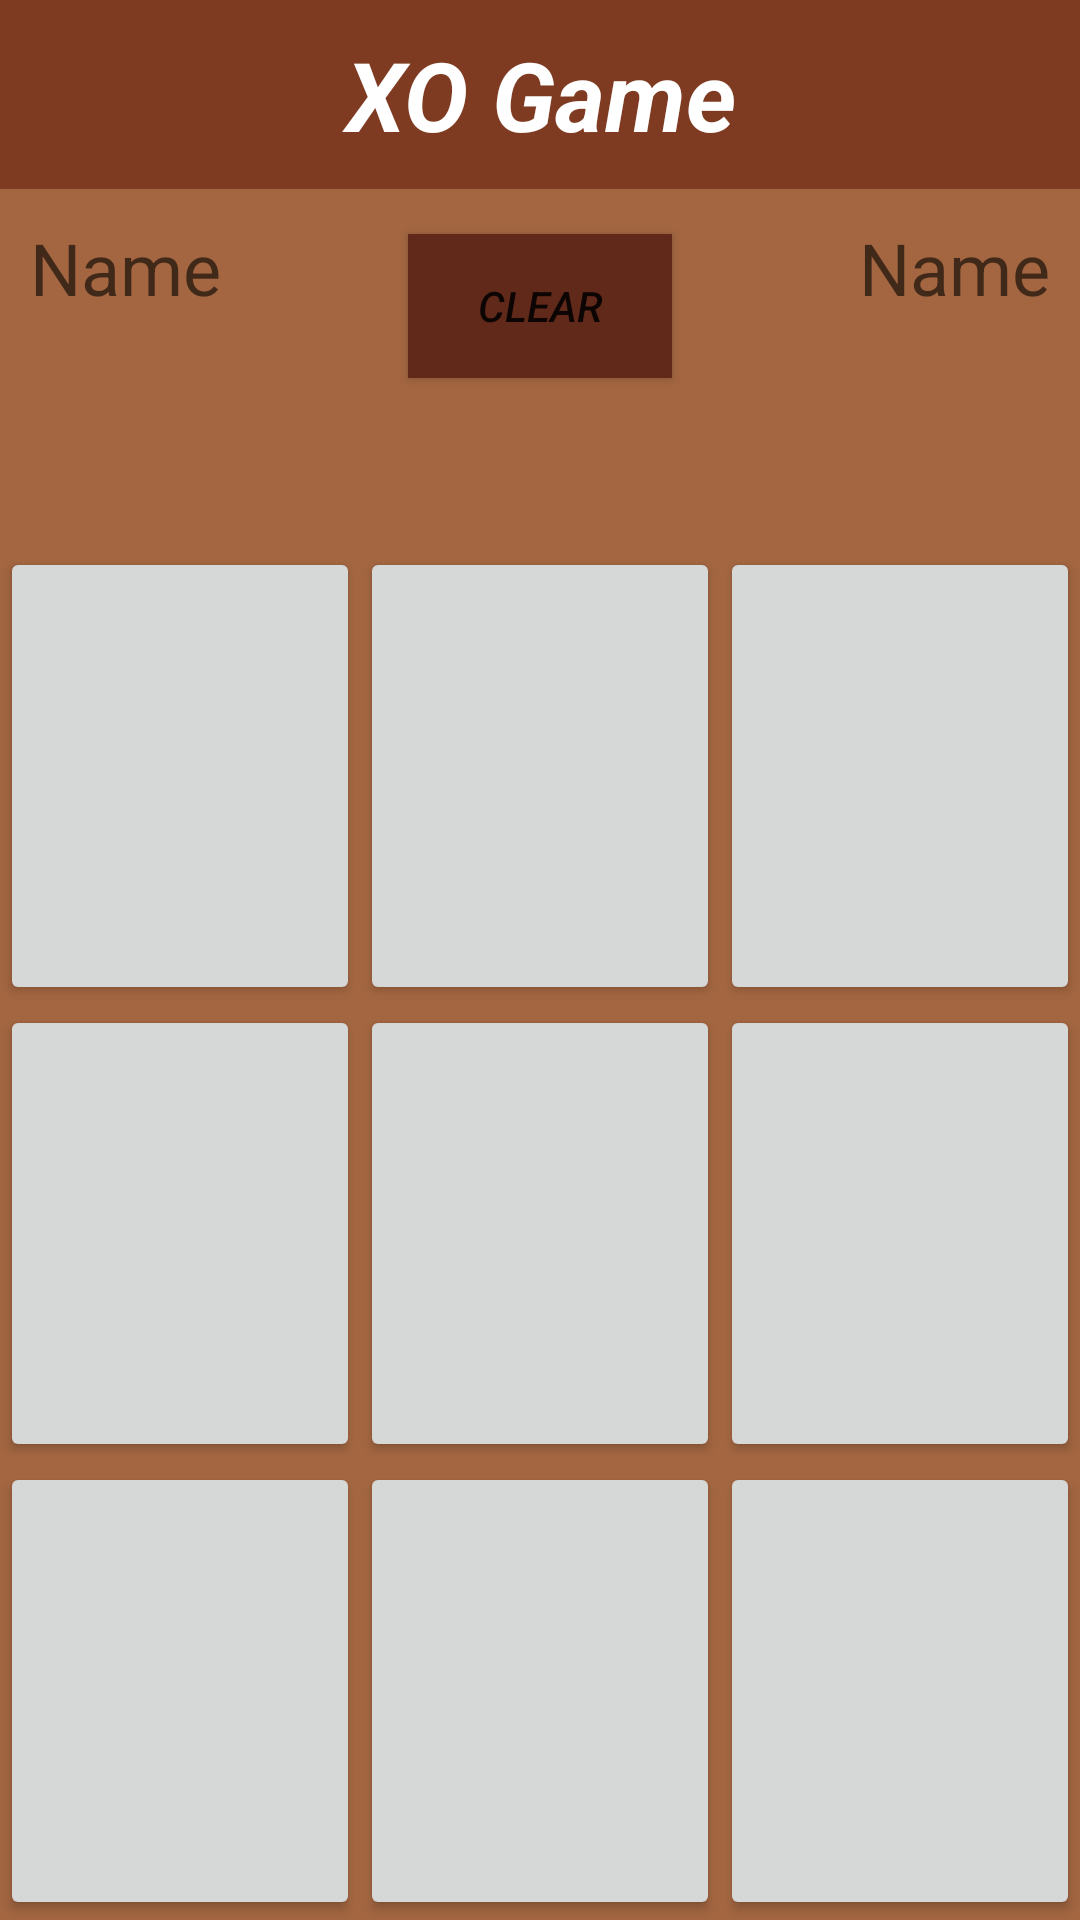

Reconstruct the res/layout file that produces this screen, plus the resources it refers to.
<!-- AndroidManifest.xml: application theme Theme.XO_Game -->
<!-- res/layout/activity_main.xml -->
<?xml version="1.0" encoding="utf-8"?>
<androidx.constraintlayout.widget.ConstraintLayout xmlns:android="http://schemas.android.com/apk/res/android"
    xmlns:app="http://schemas.android.com/apk/res-auto"
    xmlns:tools="http://schemas.android.com/tools"
    android:id="@+id/main"
    android:layout_width="match_parent"
    android:layout_height="match_parent"
    android:background="#A36641"
    tools:context=".MainActivity">

    <TextView
        android:id="@+id/tv_xogame"
        android:layout_width="match_parent"
        android:layout_height="wrap_content"
        android:background="#7E3B21"
        android:padding="10dp"
        android:text="XO Game"
        android:textAlignment="center"
        android:textColor="@color/white"
        android:textSize="32sp"
        android:textStyle="bold|italic"
        app:layout_constraintStart_toStartOf="parent"
        app:layout_constraintTop_toTopOf="parent"

        />

    <TextView
        android:id="@+id/tv_player_1"
        android:layout_width="wrap_content"
        android:layout_height="wrap_content"
        android:autofillHints="name"
        android:hint="Name"
        android:inputType="text"
        android:padding="10dp"
        android:textColor="@color/white"
        android:textSize="24sp"
        app:layout_constraintEnd_toStartOf="@+id/booton_clear"
        app:layout_constraintHorizontal_chainStyle="spread_inside"
        app:layout_constraintStart_toStartOf="parent"
        app:layout_constraintTop_toBottomOf="@id/tv_xogame" />

    <Button
        android:id="@+id/booton_clear"
        android:layout_width="wrap_content"
        android:layout_height="wrap_content"
        android:layout_marginTop="15dp"
        android:background="#61291a"
        android:text="Clear"
        android:textStyle="italic"
        app:layout_constraintEnd_toStartOf="@id/tv_player_2"
        app:layout_constraintStart_toEndOf="@id/tv_player_1"
        app:layout_constraintTop_toBottomOf="@id/tv_xogame" />

    <TextView
        android:id="@+id/et_player_1"
        android:layout_width="wrap_content"
        android:layout_height="wrap_content"
        android:onClick="showResult"
        android:paddingVertical="20dp"
        android:textColor="@color/white"
        android:textSize="20sp"
        app:layout_constraintBottom_toTopOf="@id/button_1"
        app:layout_constraintEnd_toEndOf="@id/tv_player_1"
        app:layout_constraintStart_toStartOf="@id/tv_player_1"
        app:layout_constraintTop_toBottomOf="@id/tv_player_1"

        tools:text="55" />

    <TextView
        android:id="@+id/tv_player_2"
        android:layout_width="wrap_content"
        android:layout_height="wrap_content"
        android:autofillHints="name"
        android:hint="Name"
        android:inputType="text"
        android:padding="10dp"
        android:textColor="@color/white"
        android:textSize="24sp"
        app:layout_constraintEnd_toEndOf="parent"
        app:layout_constraintStart_toEndOf="@+id/booton_clear"
        app:layout_constraintTop_toBottomOf="@id/tv_xogame"

        />

    <TextView
        android:id="@+id/et_player_2"
        android:layout_width="wrap_content"
        android:layout_height="wrap_content"
        android:paddingVertical="20dp"
        android:textColor="@color/white"
        android:textSize="20sp"
        app:layout_constraintBottom_toTopOf="@id/button_7"
        app:layout_constraintEnd_toEndOf="@id/tv_player_2"
        app:layout_constraintStart_toStartOf="@id/tv_player_2"
        app:layout_constraintTop_toBottomOf="@id/tv_player_2"

        tools:text="22" />

    <Button
        android:id="@+id/button_1"
        android:layout_width="0dp"
        android:layout_height="0dp"
        android:onClick="onClicPlayer"
        android:tag="0"
        android:textSize="32sp"
        android:textStyle="bold|italic"
        app:layout_constraintBottom_toTopOf="@id/button_2"
        app:layout_constraintEnd_toStartOf="@id/button_4"
        app:layout_constraintStart_toStartOf="parent"
        app:layout_constraintTop_toBottomOf="@id/et_player_1" />

    <Button
        android:id="@+id/button_2"
        android:layout_width="0dp"
        android:layout_height="0dp"
        android:onClick="onClicPlayer"
        android:tag="1"
        android:textSize="32sp"
        android:textStyle="bold|italic"
        app:layout_constraintBottom_toTopOf="@id/button_3"
        app:layout_constraintEnd_toStartOf="@id/button_5"
        app:layout_constraintStart_toStartOf="parent"
        app:layout_constraintTop_toBottomOf="@id/button_1" />

    <Button
        android:id="@+id/button_3"
        android:layout_width="0dp"
        android:layout_height="0dp"
        android:onClick="onClicPlayer"
        android:tag="2"
        android:textSize="32sp"
        android:textStyle="bold|italic"
        app:layout_constraintBottom_toBottomOf="parent"
        app:layout_constraintEnd_toStartOf="@id/button_6"
        app:layout_constraintStart_toStartOf="parent"
        app:layout_constraintTop_toBottomOf="@id/button_2" />


    <Button
        android:id="@+id/button_4"
        android:layout_width="0dp"
        android:layout_height="0dp"
        android:onClick="onClicPlayer"
        android:tag="3"
        android:textSize="32sp"
        android:textStyle="bold|italic"
        app:layout_constraintBottom_toTopOf="@id/button_5"
        app:layout_constraintEnd_toStartOf="@id/button_7"
        app:layout_constraintStart_toEndOf="@id/button_1"
        app:layout_constraintTop_toBottomOf="@id/et_player_1" />

    <Button
        android:id="@+id/button_5"
        android:layout_width="0dp"
        android:layout_height="0dp"
        android:onClick="onClicPlayer"
        android:tag="4"
        android:textSize="32sp"
        android:textStyle="bold|italic"
        app:layout_constraintBottom_toTopOf="@id/button_6"
        app:layout_constraintEnd_toStartOf="@id/button_8"
        app:layout_constraintStart_toEndOf="@id/button_2"
        app:layout_constraintTop_toBottomOf="@id/button_1" />

    <Button
        android:id="@+id/button_6"
        android:layout_width="0dp"
        android:layout_height="0dp"
        android:onClick="onClicPlayer"
        android:tag="5"
        android:textSize="32sp"
        android:textStyle="bold|italic"
        app:layout_constraintBottom_toBottomOf="parent"
        app:layout_constraintEnd_toStartOf="@id/button_9"
        app:layout_constraintStart_toEndOf="@id/button_3"
        app:layout_constraintTop_toBottomOf="@id/button_2" />


    <Button
        android:id="@+id/button_7"
        android:layout_width="0dp"
        android:layout_height="0dp"
        android:onClick="onClicPlayer"
        android:tag="6"
        android:textSize="32sp"
        android:textStyle="bold|italic"
        app:layout_constraintBottom_toTopOf="@id/button_8"
        app:layout_constraintEnd_toEndOf="parent"
        app:layout_constraintStart_toEndOf="@id/button_4"
        app:layout_constraintTop_toBottomOf="@id/et_player_1" />

    <Button
        android:id="@+id/button_8"
        android:layout_width="0dp"
        android:layout_height="0dp"
        android:onClick="onClicPlayer"
        android:tag="7"
        android:textSize="32sp"
        android:textStyle="bold|italic"
        app:layout_constraintBottom_toTopOf="@id/button_9"
        app:layout_constraintEnd_toEndOf="parent"
        app:layout_constraintStart_toEndOf="@id/button_5"
        app:layout_constraintTop_toBottomOf="@id/button_1" />

    <Button
        android:id="@+id/button_9"
        android:layout_width="0dp"
        android:layout_height="0dp"
        android:onClick="onClicPlayer"
        android:tag="8"
        android:textSize="32sp"
        android:textStyle="bold|italic"
        app:layout_constraintBottom_toBottomOf="parent"
        app:layout_constraintEnd_toEndOf="parent"
        app:layout_constraintStart_toEndOf="@id/button_6"
        app:layout_constraintTop_toBottomOf="@id/button_2" />


</androidx.constraintlayout.widget.ConstraintLayout>
<!-- resources referenced by this layout -->
<resources>
  <style name="Theme.XO_Game" parent="Base.Theme.XO_Game" />
  <style name="Base.Theme.XO_Game" parent="Theme.AppCompat.Light.NoActionBar">
          
          
      </style>
  <!-- not gathered from this repository: default colours our renderer supplied (Android Studio template values) -->
  <color name="white">#FFFFFFFF</color>
</resources>
